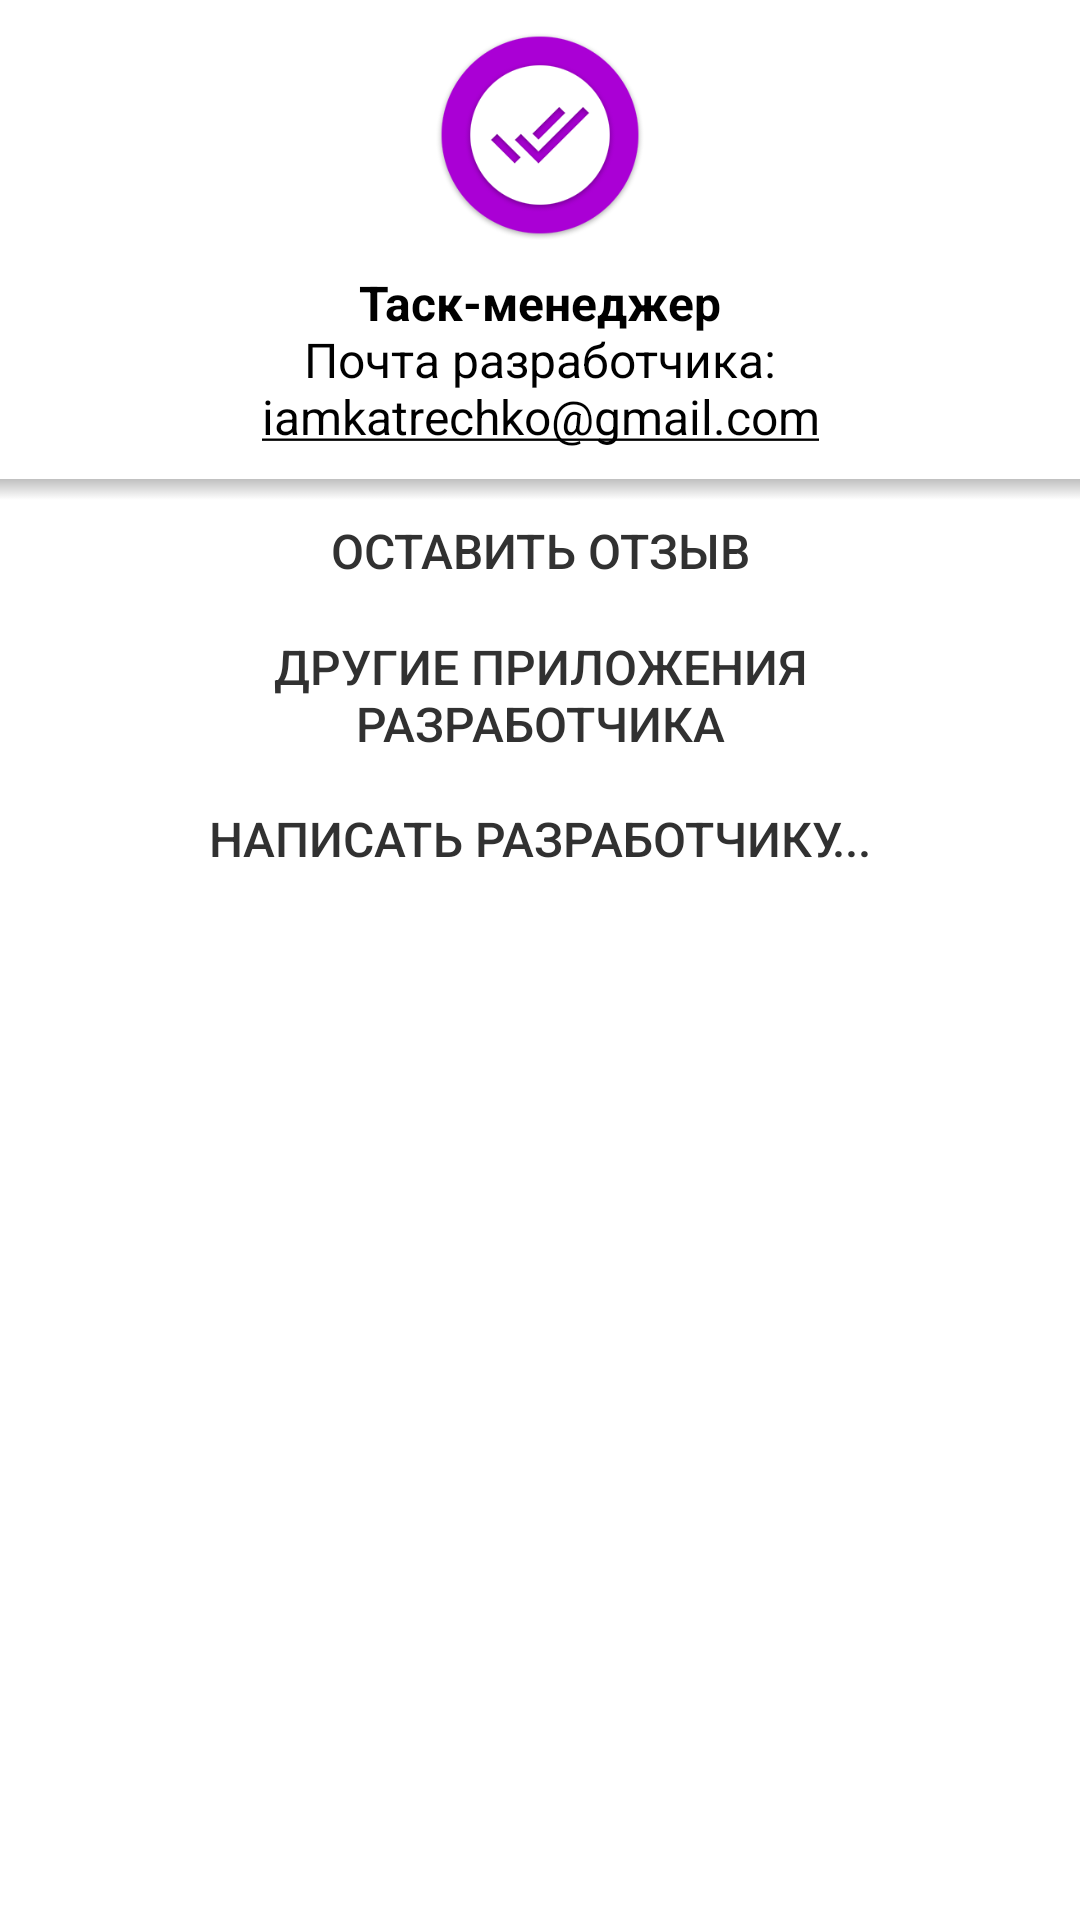

Reconstruct the res/layout file that produces this screen, plus the resources it refers to.
<!-- AndroidManifest.xml: application theme AppTheme1 -->
<!-- res/layout/dialog_about.xml -->
<?xml version="1.0" encoding="utf-8"?>
<LinearLayout xmlns:android="http://schemas.android.com/apk/res/android"
              android:layout_width="match_parent"
              android:layout_height="match_parent"
              android:background="#ffffffff"
              android:orientation="vertical"
    >

    <ImageView
        android:layout_width="70dp"
        android:layout_height="70dp"
        android:layout_gravity="center_horizontal"
        android:layout_marginTop="10dp"
        android:scaleType="fitCenter"
        android:src="@drawable/ic_icon"
        />

    <TextView
        android:layout_width="wrap_content"
        android:layout_height="wrap_content"
        android:layout_gravity="center_horizontal"
        android:gravity="center_horizontal"
        android:padding="10dp"
        android:text="@string/info"
        android:textColor="#ff000000"
        android:textSize="16sp"
        />

    <RelativeLayout
        android:layout_width="fill_parent"
        android:layout_height="wrap_content"
        >

        <LinearLayout
            android:layout_width="match_parent"
            android:layout_height="wrap_content"
            android:orientation="vertical"
            >

            <Button
                android:id="@+id/button_review"
                style="@style/default_button"
                android:layout_width="match_parent"
                android:layout_height="wrap_content"
                android:gravity="center"
                android:text="@string/action_review"
                />

            <Button
                android:id="@+id/button_show_other_apps"
                style="@style/default_button"
                android:layout_width="match_parent"
                android:layout_height="wrap_content"
                android:gravity="center"
                android:text="@string/others_apps"
                />

            <Button
                android:id="@+id/button_send_mail"
                style="@style/default_button"
                android:layout_width="match_parent"
                android:layout_height="wrap_content"
                android:gravity="center"
                android:text="@string/send_mail"
                />

        </LinearLayout>

        <FrameLayout
            android:id="@+id/help_8"
            android:layout_width="match_parent"
            android:layout_height="7dp"
            android:layout_alignParentLeft="true"
            android:layout_alignParentStart="true"
            android:layout_alignParentTop="true"
            android:layout_gravity="center_horizontal"
            android:background="@drawable/gradient"
            />

    </RelativeLayout>

</LinearLayout>
<!-- resources referenced by this layout -->
<resources>
  <!-- drawable gradient (drawable) -->
  <?xml version="1.0" encoding="utf-8"?>
  <selector xmlns:android="http://schemas.android.com/apk/res/android">
      <item>
          <shape>
              <gradient
                  android:angle="270"
                  android:endColor="#00000000"
                  android:startColor="#40000000"/>
          </shape>
      </item>
  </selector>
  <!-- drawable ic_icon: png bitmap (drawable, 35925 bytes) -->
  <string name="action_review">Оставить отзыв</string>
  <string name="info"><b>Таск-менеджер</b>\nПочта разработчика:\n<u>iamkatrechko@gmail.com</u></string>
  <string name="others_apps">Другие приложения\nразработчика</string>
  <string name="send_mail">Написать разработчику...</string>
  <style name="default_button">
          <item name="android:background">?attr/selectableItemBackground</item>
          <item name="android:textSize">16sp</item>
          <item name="android:textColor">#313131</item>
          <item name="android:stateListAnimator" tools:ignore="NewApi">@null</item>
      </style>
  <style name="AppTheme1" parent="Theme.AppCompat.Light.NoActionBar">
          
          <item name="android:actionBarStyle" tools:ignore="NewApi">@style/MyActionBar1</item>
          <item name="actionBarStyle">@style/MyActionBar1</item>
          <item name="colorAccent" tools:ignore="NewApi">@color/accentColor1</item>
          <item name="colorPrimary" tools:ignore="NewApi">@color/actionBarColor1</item>
          <item name="colorPrimaryDark" tools:ignore="NewApi">@color/accentColor1</item>
          <item name="android:colorControlNormal" tools:ignore="NewApi">?attr/colorPrimary</item>
          <item name="android:colorEdgeEffect" tools:ignore="NewApi">@color/actionBarColor1</item>
          
          <item name="android:statusBarColor" tools:ignore="NewApi">@android:color/transparent</item>
          <item name="android:windowTranslucentStatus" tools:ignore="NewApi">true</item>
      </style>
  <style name="MyActionBar1" parent="Widget.AppCompat.Light.ActionBar.Solid.Inverse">
          <item name="android:textColorPrimary">#ffff00b7</item>
          <item name="android:background" tools:ignore="NewApi">@color/actionBarColor1</item>
          <item name="background">@color/actionBarColor1</item>
      </style>
  <color name="accentColor1">#885d9e</color>
  <color name="actionBarColor1">#89609e</color>
</resources>
